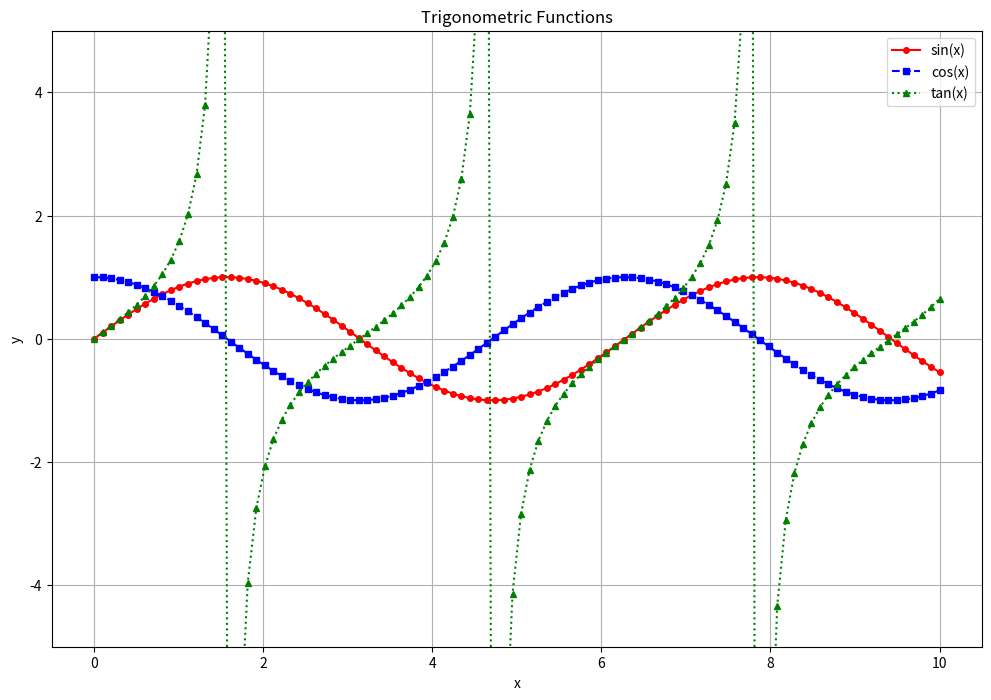

Reproduce this figure in Python.
import numpy as np
import matplotlib.pyplot as plt

# データ作成
x = np.linspace(0, 10, 100)
y1 = np.sin(x)
y2 = np.cos(x)
y3 = np.tan(x)

# プロットの設定
plt.figure(figsize=(12, 8))  # 画像サイズを変更

# sin関数のプロット
plt.plot(x, y1, color='red', linestyle='-', marker='o', markersize=4, label='sin(x)')

# cos関数のプロット
plt.plot(x, y2, color='blue', linestyle='--', marker='s', markersize=4, label='cos(x)')

# tan関数のプロット
plt.plot(x, y3, color='green', linestyle=':', marker='^', markersize=4, label='tan(x)')

# グラフの設定
plt.title('Trigonometric Functions')
plt.xlabel('x')
plt.ylabel('y')
plt.grid(True)
plt.legend()

# y軸の範囲を制限（tanの発散を避けるため）
plt.ylim(-5, 5)

# グラフの表示
plt.show()

import pandas as pd

# サンプルデータフレームの作成
df1 = pd.DataFrame({
    'id': [1, 2, 3, 4],
    'name': ['Alice', 'Bob', 'Charlie', 'David'],
    'score': [85, 92, 78, 95]
})

df2 = pd.DataFrame({
    'id': [2, 3, 4, 5],
    'name': ['Bob', 'Charlie', 'David', 'Eve'],
    'score': [88, 75, 91, 83]
})

print("DataFrame 1:")
print(df1)
print("\nDataFrame 2:")
print(df2)

# 2. suffixesパラメータを使用してマージ
merged_df = pd.merge(df1, df2, on='id', suffixes=('_df1', '_df2'))

print("\nMerged DataFrame:")
print(merged_df)

# 3. Bobの点数を抽出
bob_scores = merged_df[merged_df['name_df1'] == 'Bob'][['score_df1', 'score_df2']]
print("\nBob's scores:")
print(bob_scores)

# 4. Charlieかつ点数が76点以上の行を抽出
charlie_high_scores = merged_df[
    ((merged_df['name_df1'] == 'Charlie') | (merged_df['name_df2'] == 'Charlie')) &
    ((merged_df['score_df1'] > 76) | (merged_df['score_df2'] > 76))
]
print("\nCharlie's scores above 76:")
print(charlie_high_scores)

